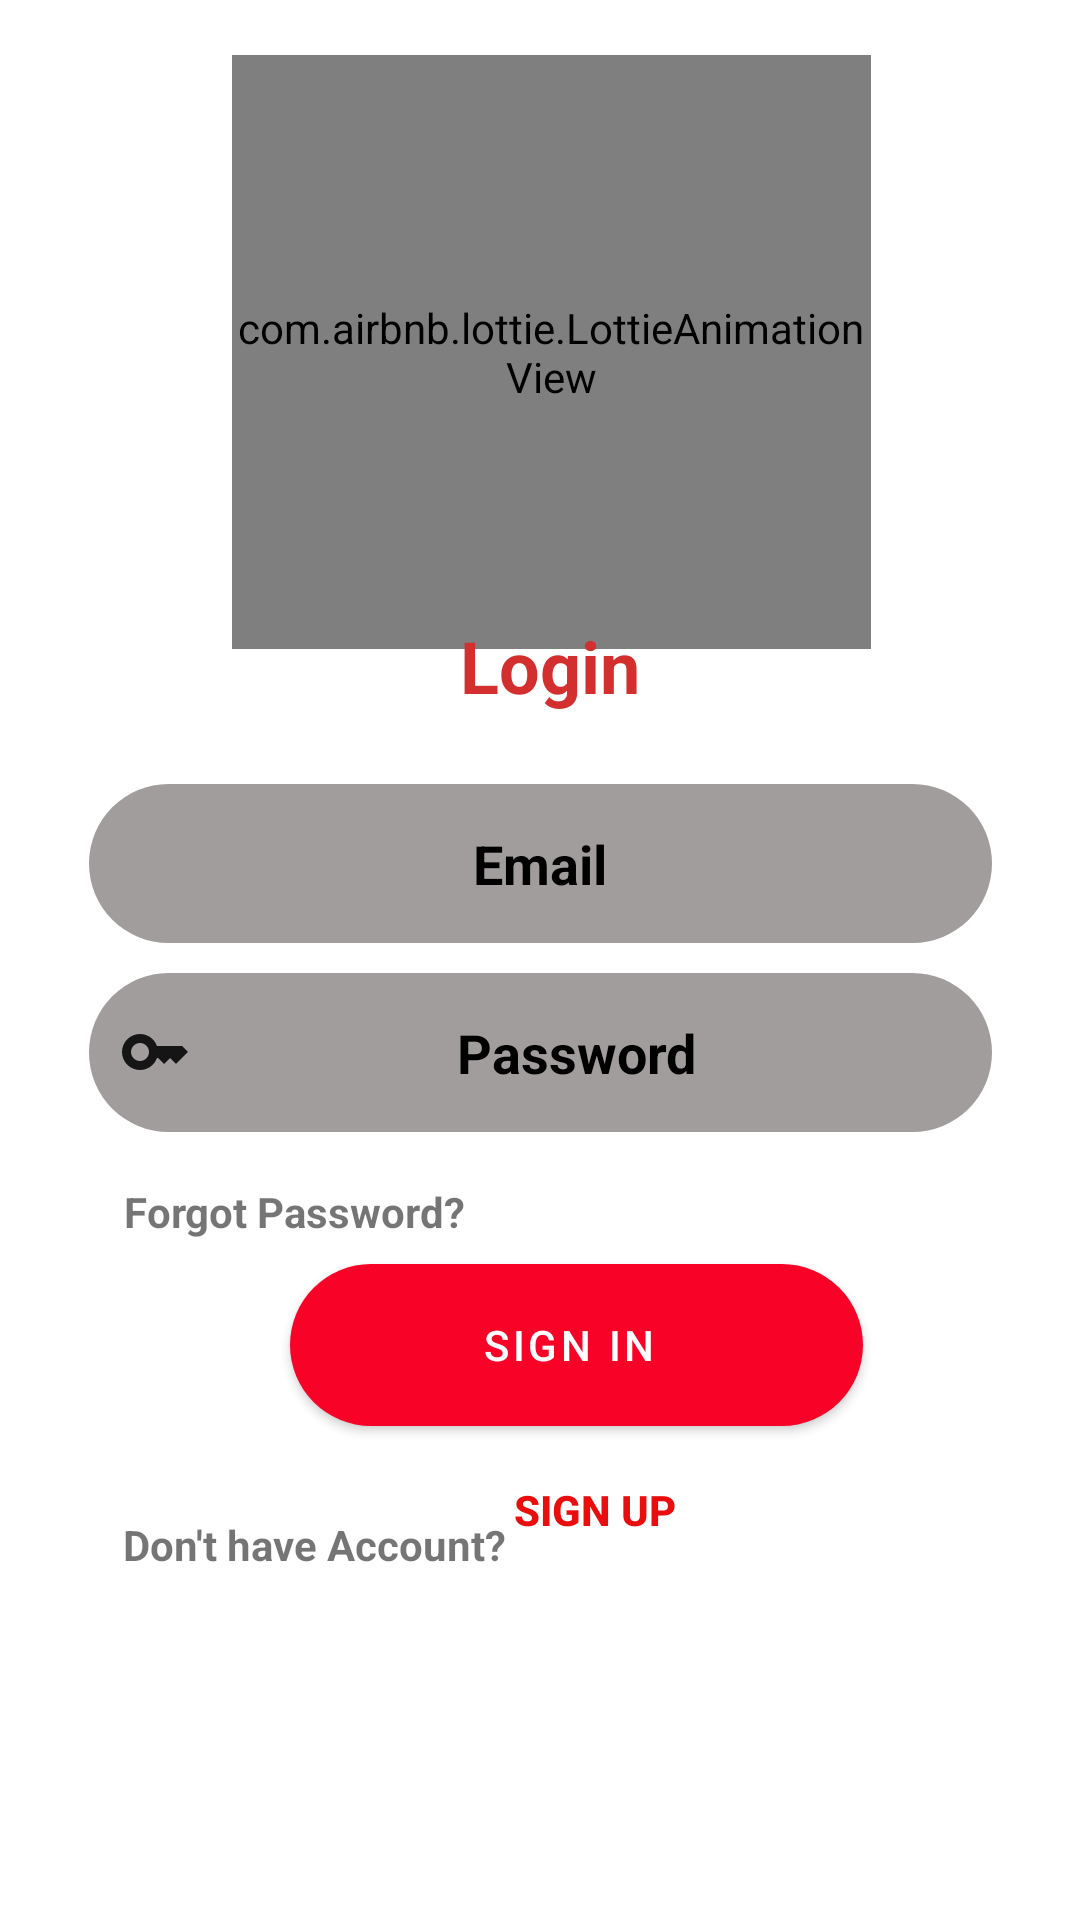

This screen was rendered from an Android layout file. Write that file and the resources it references.
<!-- AndroidManifest.xml: application theme Theme.UserSeller -->
<!-- res/layout/activity_email_login.xml -->
<?xml version="1.0" encoding="utf-8"?>
<androidx.constraintlayout.widget.ConstraintLayout xmlns:android="http://schemas.android.com/apk/res/android"
    xmlns:app="http://schemas.android.com/apk/res-auto"
    xmlns:tools="http://schemas.android.com/tools"
    android:layout_width="match_parent"
    android:layout_height="match_parent"
    tools:context=".activities.EmailLogin">

    <ImageButton
        android:id="@+id/back"
        android:layout_width="30dp"
        android:layout_height="30dp"
        android:background="@color/white"
        android:src="@drawable/ic_baseline_arrow_back_24"
        app:layout_constraintBottom_toBottomOf="parent"
        app:layout_constraintEnd_toEndOf="parent"
        app:layout_constraintHorizontal_bias="0.041"
        app:layout_constraintStart_toStartOf="parent"
        app:layout_constraintTop_toTopOf="parent"
        app:layout_constraintVertical_bias="0.022" />

    <com.airbnb.lottie.LottieAnimationView
        android:id="@+id/loginanimation"
        android:layout_width="213dp"
        android:layout_height="198dp"
        app:layout_constraintBottom_toTopOf="@+id/linearLayout"
        app:layout_constraintEnd_toEndOf="parent"
        app:layout_constraintHorizontal_bias="0.525"
        app:layout_constraintStart_toStartOf="parent"
        app:layout_constraintTop_toTopOf="parent"
        app:layout_constraintVertical_bias="0.317"
        app:lottie_autoPlay="true"
        app:lottie_fileName="login.json"
        app:lottie_loop="true"
        app:lottie_speed="1" />

    <LinearLayout
        android:id="@+id/linearLayout"
        android:layout_width="wrap_content"
        android:layout_height="wrap_content"
        android:orientation="vertical"
        app:layout_constraintBottom_toBottomOf="parent"
        app:layout_constraintEnd_toEndOf="parent"
        app:layout_constraintStart_toStartOf="parent"
        app:layout_constraintTop_toTopOf="parent"
        app:layout_constraintVertical_bias="0.499">

        <EditText
            android:id="@+id/email"
            android:inputType="textEmailAddress"
            android:layout_width="301dp"
            android:layout_height="53dp"
            android:layout_margin="5dp"
            android:background="@drawable/shape_rect02"
            android:drawableStart="@drawable/ic_email"
            android:hint="Email"
            android:padding="10dp"
            android:textAlignment="center"
            android:textColor="@color/black"
            android:textColorHint="@color/black"
            android:textStyle="bold" />

        <EditText
            android:id="@+id/password"
            android:inputType="textPassword"
            android:layout_width="301dp"
            android:layout_height="53dp"
            android:layout_margin="5dp"
            android:background="@drawable/shape_rect02"
            android:drawableStart="@drawable/ic_password"
            android:hint="Password"
            android:padding="10dp"
            android:textAlignment="center"
            android:textColor="@color/black"
            android:textColorHint="@color/black"
            android:textStyle="bold" />
    </LinearLayout>

    <TextView
        android:id="@+id/forgot"
        android:layout_width="wrap_content"
        android:layout_height="wrap_content"
        android:layout_marginTop="12dp"
        android:text="Forgot Password?"
        android:textStyle="bold"
        app:layout_constraintEnd_toEndOf="parent"
        app:layout_constraintHorizontal_bias="0.168"
        app:layout_constraintStart_toStartOf="parent"
        app:layout_constraintTop_toBottomOf="@+id/linearLayout" />

    <com.google.android.material.button.MaterialButton
        android:id="@+id/gotologin"
        android:layout_width="191dp"
        android:layout_height="54dp"
        android:background="@drawable/rounded_gradient"
        android:backgroundTint="#DF2F2F"
        android:text="Sign in "
        app:layout_constraintBottom_toBottomOf="parent"
        app:layout_constraintEnd_toEndOf="parent"
        app:layout_constraintHorizontal_bias="0.572"
        app:layout_constraintStart_toStartOf="parent"
        app:layout_constraintTop_toBottomOf="@+id/linearLayout"
        app:layout_constraintVertical_bias="0.192" />

    <TextView
        android:id="@+id/textView2"
        android:layout_width="wrap_content"
        android:layout_height="wrap_content"
        android:layout_marginTop="92dp"
        android:text="Don't have Account?"
        android:textStyle="bold"
        app:layout_constraintBottom_toBottomOf="parent"
        app:layout_constraintEnd_toEndOf="parent"
        app:layout_constraintHorizontal_bias="0.177"
        app:layout_constraintStart_toStartOf="parent"
        app:layout_constraintTop_toBottomOf="@+id/forgot"
        app:layout_constraintVertical_bias="0.0" />

    <Button
        android:id="@+id/gotoregister"
        android:layout_width="wrap_content"
        android:layout_height="wrap_content"
        android:layout_marginTop="4dp"
        android:background="?android:attr/selectableItemBackground"
        android:text="Sign Up"
        android:textColor="#EA0D0D"
        android:textStyle="bold"
        app:layout_constraintBottom_toBottomOf="parent"
        app:layout_constraintEnd_toEndOf="parent"
        app:layout_constraintHorizontal_bias="0.568"
        app:layout_constraintStart_toStartOf="parent"
        app:layout_constraintTop_toBottomOf="@+id/gotologin"
        app:layout_constraintVertical_bias="0.0" />

    <TextView
        android:id="@+id/textView4"
        android:layout_width="212dp"
        android:layout_height="45dp"
        android:layout_marginBottom="12dp"
        android:gravity="center"
        android:text="Login"
        android:textColor="#D32F2F"
        android:textSize="24sp"
        android:textStyle="bold"
        app:layout_constraintBottom_toTopOf="@+id/linearLayout"
        app:layout_constraintEnd_toEndOf="@+id/loginanimation"
        app:layout_constraintHorizontal_bias="0.0"
        app:layout_constraintStart_toStartOf="@+id/loginanimation" />

</androidx.constraintlayout.widget.ConstraintLayout>
<!-- resources referenced by this layout -->
<resources>
  <color name="black">#FF000000</color>
  <color name="white">#FFFFFFFF</color>
  <!-- drawable ic_password (drawable) -->
  <vector android:height="24dp" android:tint="#151515"
      android:viewportHeight="24" android:viewportWidth="24"
      android:width="24dp" xmlns:android="http://schemas.android.com/apk/res/android">
      <path android:fillColor="@android:color/white" android:pathData="M21,10h-8.35C11.83,7.67 9.61,6 7,6c-3.31,0 -6,2.69 -6,6s2.69,6 6,6c2.61,0 4.83,-1.67 5.65,-4H13l2,2l2,-2l2,2l4,-4.04L21,10zM7,15c-1.65,0 -3,-1.35 -3,-3c0,-1.65 1.35,-3 3,-3s3,1.35 3,3C10,13.65 8.65,15 7,15z"/>
  </vector>
  <!-- drawable rounded_gradient (drawable) -->
  <?xml version="1.0" encoding="utf-8"?>
  <shape xmlns:android="http://schemas.android.com/apk/res/android" android:shape="rectangle">
      <gradient
          android:startColor="#EC0D1F"
          android:centerColor="@color/black"
          android:endColor="#FF0B2F"
          android:angle="90"/>
      <corners android:radius="100dp"/>
  </shape>
  <!-- drawable shape_rect02 (drawable) -->
  <?xml version="1.0" encoding="utf-8"?>
  <shape xmlns:android="http://schemas.android.com/apk/res/android"
      android:shape="rectangle">
      <solid android:color="#A19D9D"/>
      <stroke android:color="#A19D9D"/>
      <corners android:radius="100dp"/>
  
  </shape>
  <style name="Theme.UserSeller" parent="Theme.MaterialComponents.DayNight.DarkActionBar">
          
          <item name="colorPrimary">#F80227</item>
          <item name="colorPrimaryVariant">#F80227</item>
          <item name="colorOnPrimary">@color/white</item>
          
          <item name="colorSecondary">@color/teal_200</item>
          <item name="colorSecondaryVariant">@color/teal_700</item>
          <item name="colorOnSecondary">@color/white</item>
          
          <item name="android:statusBarColor" tools:targetApi="l">?attr/colorPrimaryVariant</item>
          
      </style>
  <color name="teal_200">#FF03DAC5</color>
  <color name="teal_700">#FF018786</color>
</resources>
